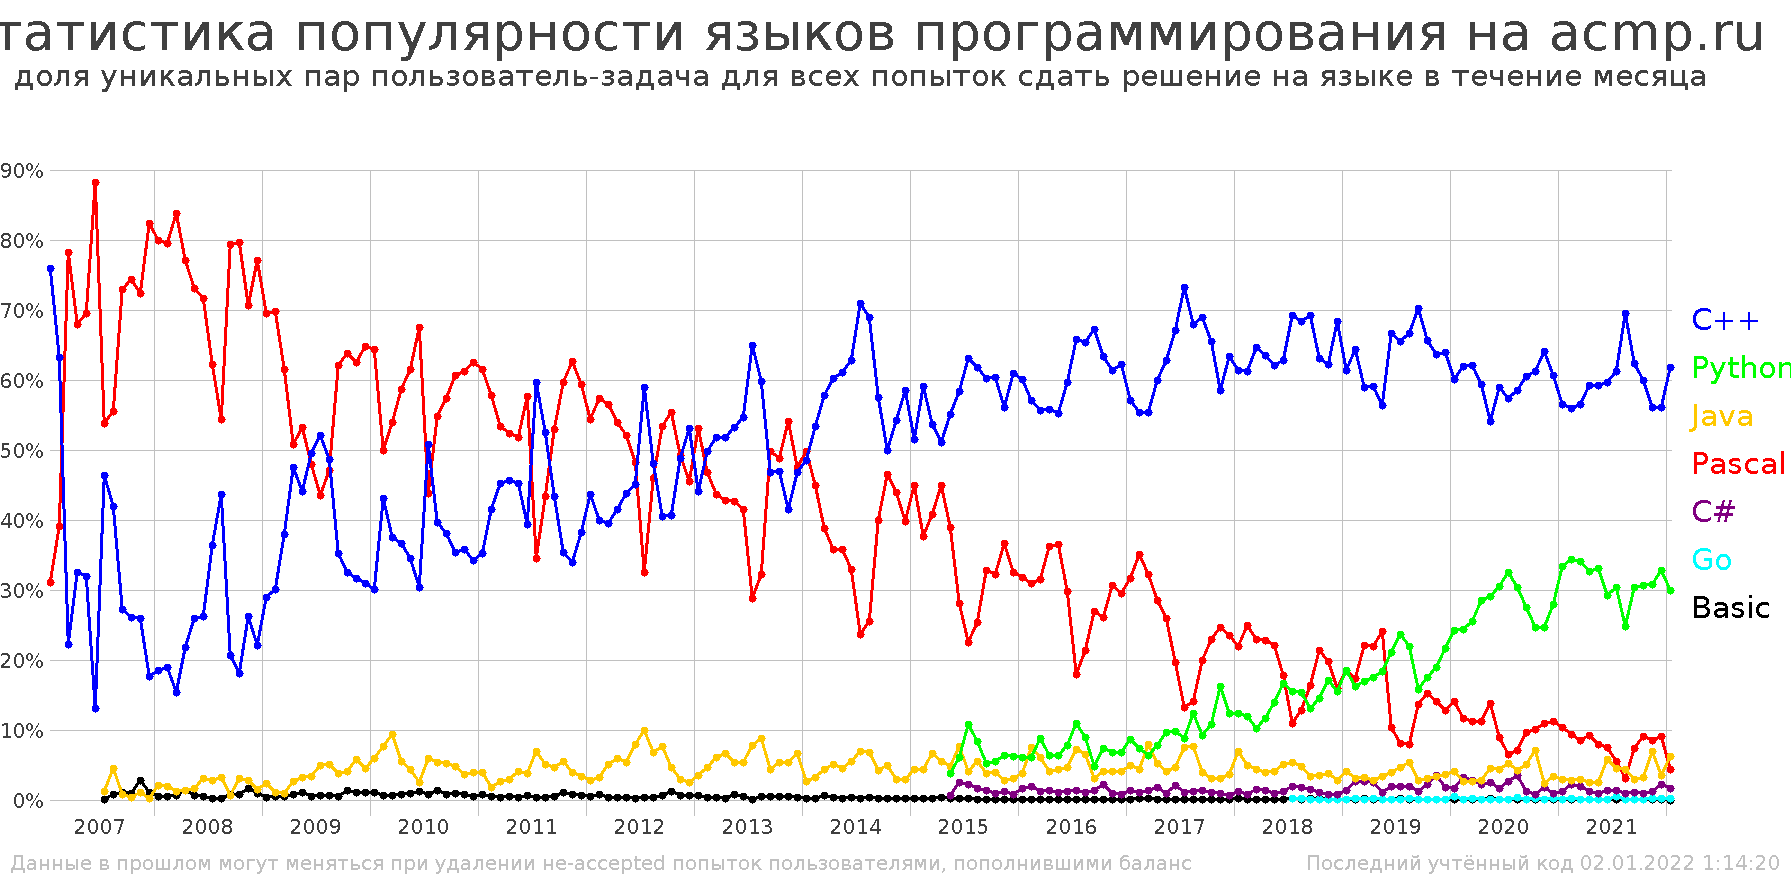

Source data for this figure (header and first rows):
Статистика популярности языков программи…
количество уникальных пар пользователь-з…
month; C++; Python; Java; Pascal; C#; Go; Basic; all
="01.2007"; 22; 0; 0; 9; 0; 0; 0; 29
="02.2007"; 136; 0; 0; 84; 0; 0; 0; 215
="03.2007"; 180; 0; 0; 633; 0; 0; 0; 809
="04.2007"; 131; 0; 0; 274; 0; 0; 0; 403
="05.2007"; 261; 0; 0; 567; 0; 0; 0; 816
="06.2007"; 99; 0; 0; 668; 0; 0; 0; 757
="07.2007"; 788; 0; 20; 914; 0; 0; 1; 1700
="08.2007"; 340; 0; 37; 450; 0; 0; 6; 811
="09.2007"; 500; 0; 14; 1344; 0; 0; 19; 1842
="10.2007"; 860; 0; 14; 2454; 0; 0; 33; 3302
="11.2007"; 1182; 0; 48; 3297; 0; 0; 126; 4556
="12.2007"; 729; 0; 11; 3399; 0; 0; 45; 4124
="01.2008"; 977; 0; 109; 4239; 0; 0; 26; 5299
="02.2008"; 1385; 0; 140; 5816; 0; 0; 33; 7313
="03.2008"; 962; 0; 76; 5256; 0; 0; 36; 6278
="04.2008"; 1183; 0; 77; 4175; 0; 0; 76; 5416
="05.2008"; 1507; 0; 97; 4252; 0; 0; 40; 5816
="06.2008"; 1026; 0; 119; 2798; 0; 0; 17; 3909
="07.2008"; 1064; 0; 81; 1818; 0; 0; 5; 2923
="08.2008"; 1177; 0; 86; 1466; 0; 0; 4; 2694
="09.2008"; 881; 0; 27; 3380; 0; 0; 33; 4262
="10.2008"; 2008; 0; 343; 8840; 0; 0; 80; 11109
="11.2008"; 3732; 0; 403; 10063; 0; 0; 234; 14238
="12.2008"; 2831; 0; 188; 9875; 0; 0; 118; 12822
="01.2009"; 2878; 0; 229; 6916; 0; 0; 40; 9947
="02.2009"; 3852; 0; 145; 8921; 0; 0; 67; 12789
="03.2009"; 5311; 0; 131; 8605; 0; 0; 74; 13991
="04.2009"; 4739; 0; 267; 5066; 0; 0; 82; 9984
="05.2009"; 4269; 0; 310; 5147; 0; 0; 107; 9671
="06.2009"; 4620; 0; 317; 4478; 0; 0; 52; 9337
="07.2009"; 3116; 0; 297; 2601; 0; 0; 38; 5980
="08.2009"; 2747; 0; 288; 2662; 0; 0; 37; 5649
="09.2009"; 3849; 0; 409; 6779; 0; 0; 61; 10926
="10.2009"; 5873; 0; 741; 11529; 0; 0; 242; 18057
="11.2009"; 5588; 0; 1032; 11021; 0; 0; 187; 17620
="12.2009"; 5439; 0; 782; 11427; 0; 0; 192; 17624
="01.2010"; 5134; 0; 1009; 11000; 0; 0; 178; 17102
="02.2010"; 6388; 0; 1145; 7410; 0; 0; 101; 14855
="03.2010"; 6695; 0; 1664; 9607; 0; 0; 125; 17827
="04.2010"; 4402; 0; 653; 7040; 0; 0; 86; 12019
="05.2010"; 3623; 0; 454; 6452; 0; 0; 102; 10499
="06.2010"; 3114; 0; 259; 6932; 0; 0; 121; 10278
="07.2010"; 4489; 0; 523; 3875; 0; 0; 65; 8840
="08.2010"; 2970; 0; 400; 4106; 0; 0; 103; 7501
="09.2010"; 4527; 0; 623; 6834; 0; 0; 96; 11903
="10.2010"; 8141; 0; 1116; 13982; 0; 0; 211; 23070
="11.2010"; 9622; 0; 973; 16426; 0; 0; 227; 26858
="12.2010"; 7772; 0; 888; 14229; 0; 0; 107; 22759
="01.2011"; 6942; 0; 778; 12129; 0; 0; 146; 19743
="02.2011"; 8880; 0; 387; 12382; 0; 0; 109; 21411
="03.2011"; 9496; 0; 545; 11195; 0; 0; 82; 20988
="04.2011"; 7469; 0; 490; 8569; 0; 0; 75; 16375
="05.2011"; 4887; 0; 439; 5603; 0; 0; 44; 10821
="06.2011"; 4755; 0; 459; 6976; 0; 0; 72; 12096
="07.2011"; 5903; 0; 686; 3420; 0; 0; 34; 9900
="08.2011"; 7201; 0; 701; 5946; 0; 0; 54; 13707
="09.2011"; 8215; 0; 878; 10040; 0; 0; 108; 18953
="10.2011"; 10351; 0; 1612; 17446; 0; 0; 332; 29274
... 123 more rows
